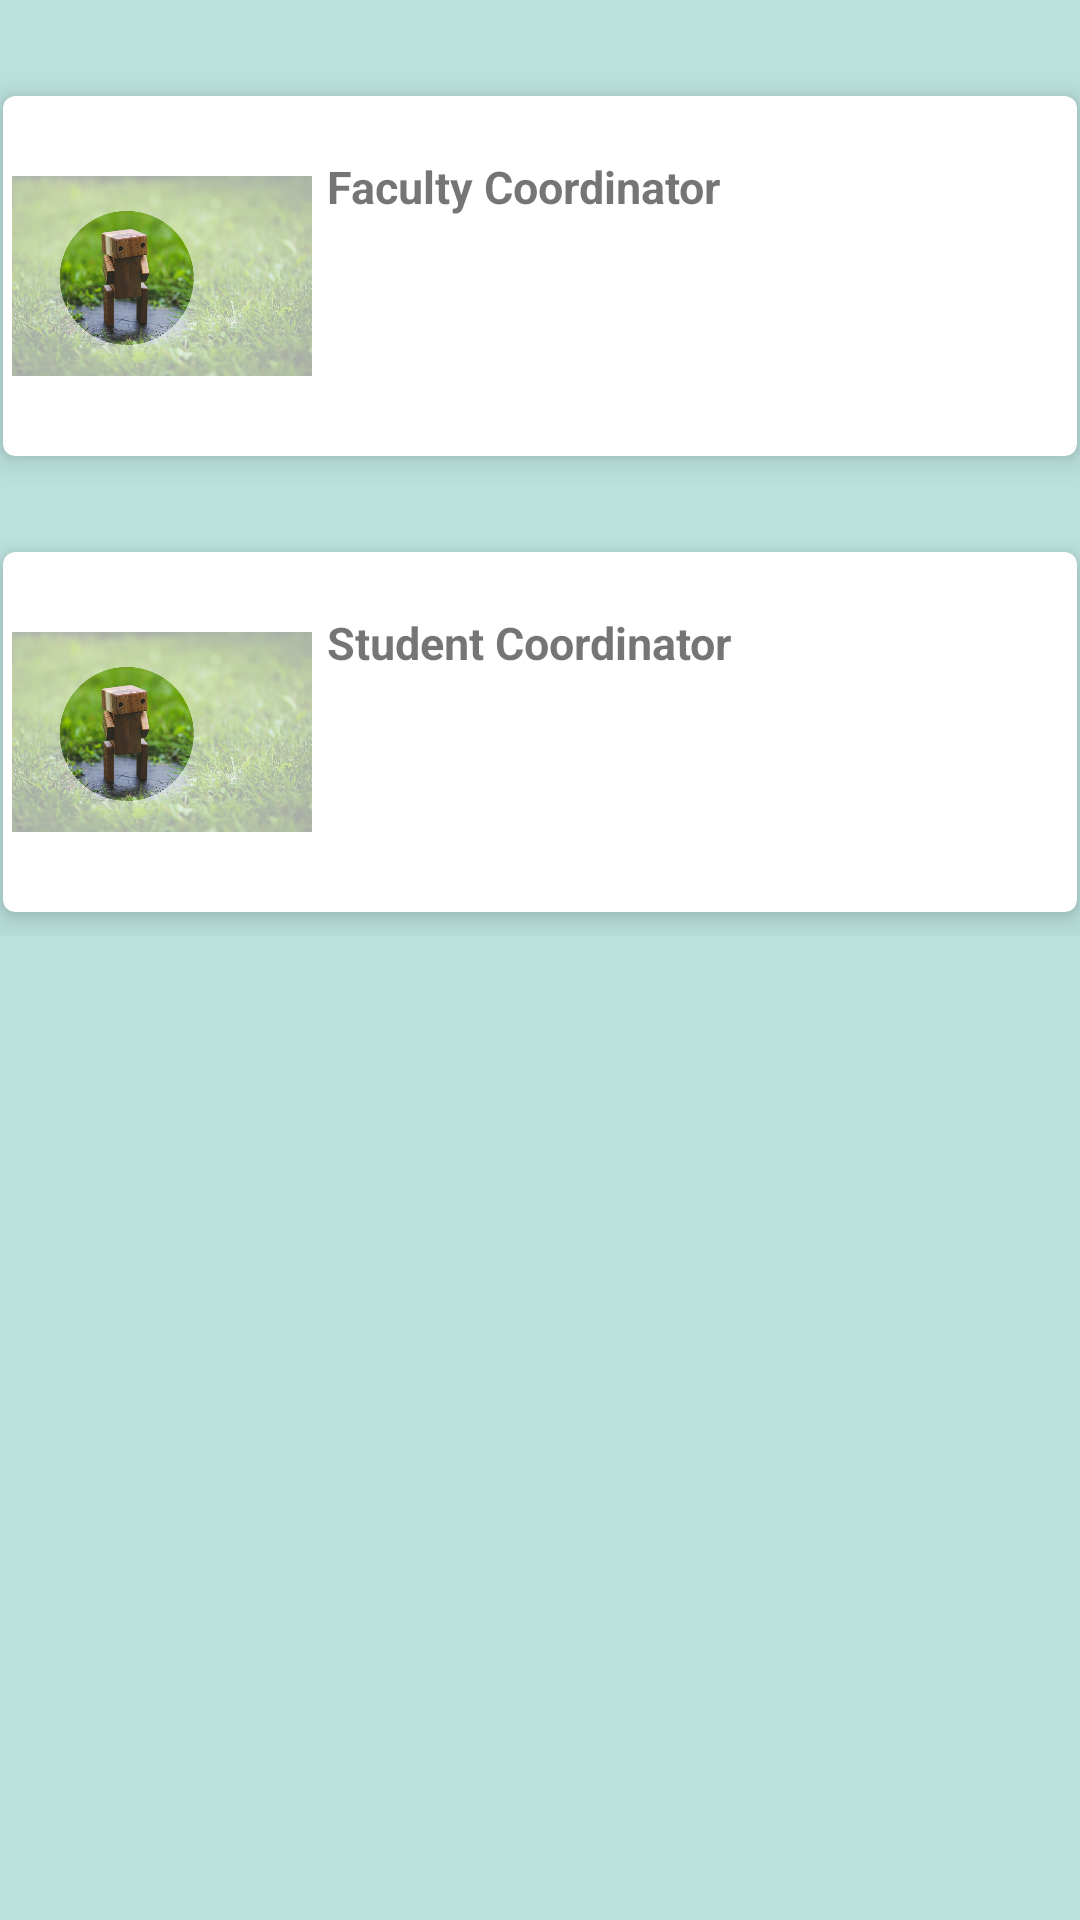

The Android layout XML behind this screen, and the referenced resources:
<!-- AndroidManifest.xml: application theme AppTheme -->
<!-- res/layout/contact.xml -->
<?xml version="1.0" encoding="utf-8"?>
<LinearLayout xmlns:android="http://schemas.android.com/apk/res/android"
    xmlns:app="http://schemas.android.com/apk/res-auto"
    android:layout_width="match_parent"
    android:layout_height="match_parent"
    android:background="#8080CBC4"
    android:orientation="horizontal">

    <ScrollView
        android:layout_width="match_parent"
        android:layout_height="wrap_content">

        <LinearLayout
            android:layout_width="match_parent"
            android:layout_height="match_parent"
            android:orientation="vertical">

            <android.support.v7.widget.CardView
                android:layout_width="match_parent"
                android:layout_height="120dp"
                android:layout_marginTop="32dp"
                android:layout_marginBottom="8dp"
                android:layout_marginRight="1dp"
                android:layout_marginLeft="1dp"
                app:cardBackgroundColor="#ffffff"
                app:cardCornerRadius="4dp"
                app:cardElevation="6dp">

                <LinearLayout
                    android:layout_width="match_parent"
                    android:layout_height="match_parent"
                    android:orientation="horizontal">

                    <ImageView
                        android:id="@+id/fcpic"
                        android:layout_width="100dp"
                        android:layout_height="100dp"
                        android:layout_gravity="center"
                        android:layout_marginLeft="3dp"
                        android:src="@drawable/android" />

                    <LinearLayout
                        android:layout_width="wrap_content"
                        android:layout_height="match_parent"
                        android:layout_marginRight="5dp"
                        android:layout_marginTop="20dp"
                        android:orientation="vertical">
                        <TextView
                            android:layout_width="wrap_content"
                            android:layout_height="wrap_content"
                            android:layout_marginLeft="5dp"
                            android:text="Faculty Coordinator"
                            android:textSize="15dp"
                            android:textStyle="bold" />

                        <TextView
                            android:id="@+id/fac"
                            android:layout_width="wrap_content"
                            android:layout_height="wrap_content"
                            android:layout_marginTop="5dp"
                            android:layout_marginLeft="5dp"
                            android:gravity="center"

                            android:text=""
                            android:textColor="#666464"
                            android:textSize="15dp"
                            android:textStyle="normal"></TextView>
                    </LinearLayout>

                    <ImageView
                        android:id="@+id/calla"
                        android:layout_width="30dp"
                        android:layout_height="30dp"
                        android:layout_gravity="center"
                        android:src="@drawable/phone_icon"/>
                </LinearLayout>
            </android.support.v7.widget.CardView>


            <android.support.v7.widget.CardView
                android:layout_width="match_parent"
                android:layout_height="120dp"
                android:layout_marginTop="24dp"
               android:layout_marginBottom="8dp"
                android:layout_marginLeft="1dp"
                android:layout_marginRight="1dp"
                app:cardBackgroundColor="#ffffff"
                app:cardCornerRadius="4dp"
                app:cardElevation="6dp">

                <LinearLayout
                    android:layout_width="match_parent"

                    android:layout_height="match_parent"
                    android:orientation="horizontal">

                    <ImageView
                        android:id="@+id/scpic"
                        android:layout_width="100dp"
                        android:layout_height="100dp"
                        android:layout_gravity="center"
                        android:layout_marginLeft="3dp"
                        android:src="@drawable/android" />

                    <LinearLayout
                        android:layout_width="wrap_content"
                        android:layout_height="match_parent"
                        android:layout_marginRight="5dp"
                        android:layout_marginTop="20dp"
                        android:orientation="vertical">

                        <TextView
                            android:layout_width="wrap_content"
                            android:layout_height="wrap_content"
                            android:layout_marginLeft="5dp"
                            android:text="Student Coordinator"
                            android:textSize="15dp"
                            android:textStyle="bold" />

                        <TextView
                            android:id="@+id/stu"
                            android:layout_width="wrap_content"
                            android:layout_height="wrap_content"
                           android:layout_marginTop="5dp"
                            android:layout_marginLeft="5dp"
                            android:gravity="center"
                            android:text=""
                            android:textColor="#666464"
                            android:textSize="15dp"
                            android:textStyle="normal"></TextView>
                    </LinearLayout>

                    <ImageView
                        android:id="@+id/callb"
                        android:layout_width="30dp"
                        android:layout_height="30dp"
                        android:layout_gravity="center"
                        android:src="@drawable/phone_icon" />

                </LinearLayout>
            </android.support.v7.widget.CardView>
        </LinearLayout>
    </ScrollView>
</LinearLayout>
<!-- resources referenced by this layout -->
<resources>
  <!-- drawable android: jpg bitmap (drawable, 94729 bytes) -->
  <style name="AppTheme" parent="Theme.AppCompat.Light.DarkActionBar">
          
          <item name="colorPrimary">@color/colorPrimary</item>
          <item name="colorPrimaryDark">@color/colorPrimaryDark</item>
          <item name="colorAccent">@color/colorAccent</item>
      </style>
  <color name="colorPrimary">#2d3d53</color>
  <color name="colorPrimaryDark">#1d2836</color>
  <color name="colorAccent">#FF4081</color>
</resources>
